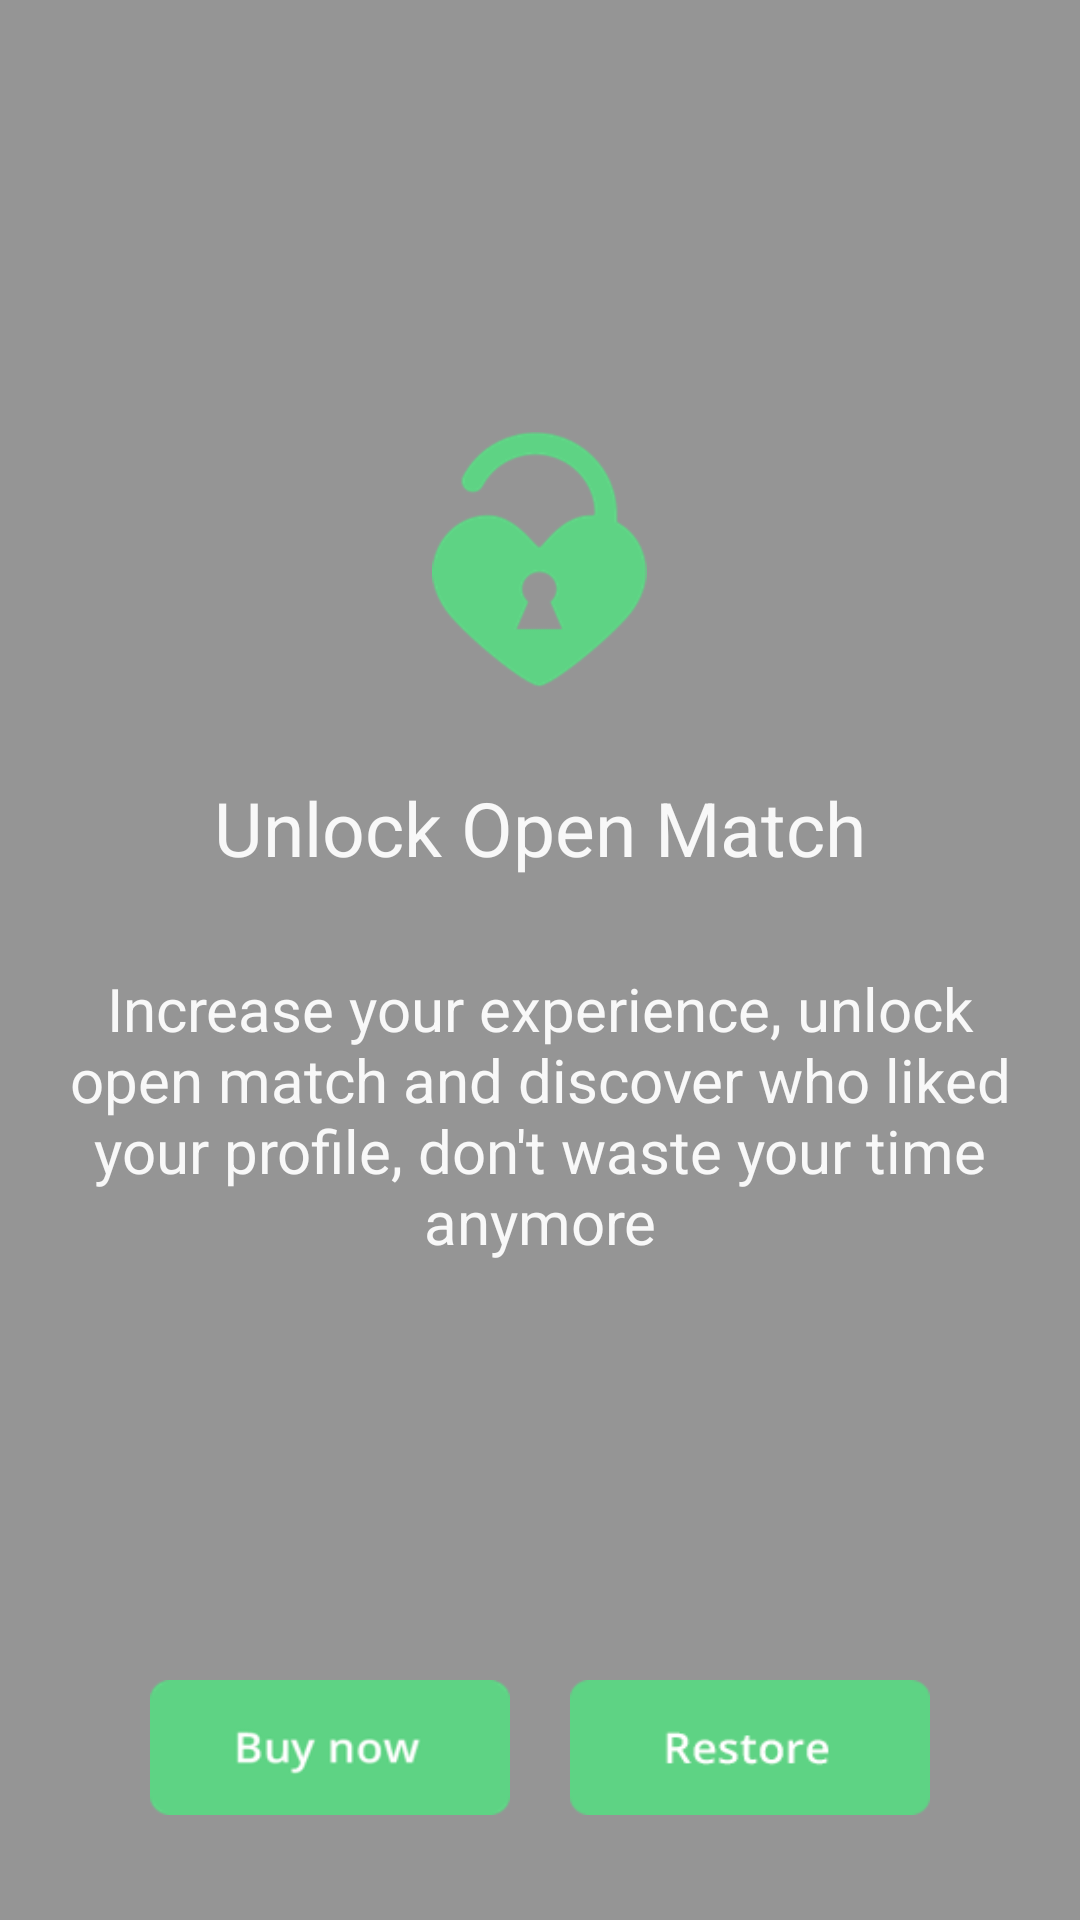

The Android layout XML behind this screen, and the referenced resources:
<!-- AndroidManifest.xml: application theme AppTheme -->
<!-- res/layout/unlock_fragment.xml -->
<?xml version="1.0" encoding="utf-8"?>
<LinearLayout xmlns:android="http://schemas.android.com/apk/res/android"
    android:orientation="vertical" android:layout_width="match_parent"
    android:layout_height="match_parent">

    <FrameLayout
        android:layout_width="match_parent"
        android:layout_height="match_parent">

        <LinearLayout
            android:orientation="vertical"
            android:layout_width="match_parent"
            android:layout_height="match_parent"
            android:layout_gravity="center"
            android:background="#000"
            android:alpha="0.4"></LinearLayout>

        <LinearLayout
            android:orientation="vertical"
            android:layout_width="match_parent"
            android:layout_height="match_parent"
            android:layout_gravity="center"
            android:gravity="center">

            <LinearLayout
                android:orientation="vertical"
                android:layout_width="match_parent"
                android:layout_height="match_parent"
                android:layout_weight="1"
                android:gravity="center">

                <ImageView
                    android:layout_width="85dp"
                    android:layout_height="85dp"
                    android:id="@+id/imageView11"
                    android:layout_gravity="center_horizontal"
                    android:layout_marginLeft="20dp"
                    android:layout_marginRight="20dp"
                    android:layout_marginBottom="20dp"
                    android:src="@drawable/unlockgreen"
                    android:layout_marginTop="40dp" />

                <TextView
                    android:layout_width="wrap_content"
                    android:layout_height="wrap_content"
                    android:text="Unlock Open Match"
                    android:id="@+id/uom"
                    android:layout_gravity="center_horizontal"
                    android:layout_margin="10dp"
                    android:gravity="center"
                    android:textColor="#eeffffff"
                    android:textSize="25dp" />

                <TextView
                    android:layout_width="wrap_content"
                    android:layout_height="wrap_content"
                    android:text="Increase your experience, unlock open match and discover who liked your profile, don&apos;t waste your time anymore"
                    android:id="@+id/descp"
                    android:layout_gravity="center_horizontal"
                    android:gravity="center"
                    android:textColor="#eeffffff"
                    android:textSize="20dp"
                    android:layout_marginLeft="20dp"
                    android:layout_marginTop="20dp"
                    android:layout_marginRight="20dp"
                    android:layout_marginBottom="20dp" />
            </LinearLayout>

            <LinearLayout
                android:orientation="horizontal"
                android:layout_gravity="center_horizontal|bottom"
                android:layout_marginBottom="30dp"
                android:layout_width="match_parent"
                android:layout_height="wrap_content"
                android:gravity="bottom|center"
                android:layout_marginTop="10dp">

                <ImageView
                    android:id="@+id/left"
                    android:scaleType="fitXY"
                    android:src="@drawable/buynowbuton"
                    android:layout_width="120dp"
                    android:layout_height="45dp"
                    android:layout_marginLeft="5dp"
                    android:layout_marginTop="5dp"
                    android:layout_marginBottom="5dp"
                    android:layout_marginRight="10dp" />

                <ImageView
                    android:id="@+id/right"
                    android:scaleType="fitXY"
                    android:src="@drawable/restorebutton"
                    android:layout_width="120dp"
                    android:layout_height="45dp"
                    android:layout_marginLeft="10dp"
                    android:layout_marginTop="5dp"
                    android:layout_marginBottom="5dp"
                    android:layout_marginRight="5dp"/>

            </LinearLayout>
        </LinearLayout>
    </FrameLayout>
</LinearLayout>
<!-- resources referenced by this layout -->
<resources>
  <!-- drawable buynowbuton: png bitmap (drawable, 4756 bytes) -->
  <!-- drawable restorebutton: png bitmap (drawable, 2740 bytes) -->
  <!-- drawable unlockgreen: png bitmap (drawable, 8371 bytes) -->
  <style name="AppTheme" parent="Theme.AppCompat.Light.NoActionBar">
          
          <item name="colorPrimary">@color/colorPrimary</item>
          <item name="colorPrimaryDark">@color/colorPrimaryDark</item>
          <item name="colorAccent">@color/colorAccent</item>
          <item name="colorControlActivated">@color/backgroundcolor</item>
  
      </style>
  <color name="colorPrimary">#3F51B5</color>
  <color name="colorPrimaryDark">#F55B47</color>
  <color name="colorAccent">#F55B47</color>
  <color name="backgroundcolor">#F55B47</color>
</resources>
